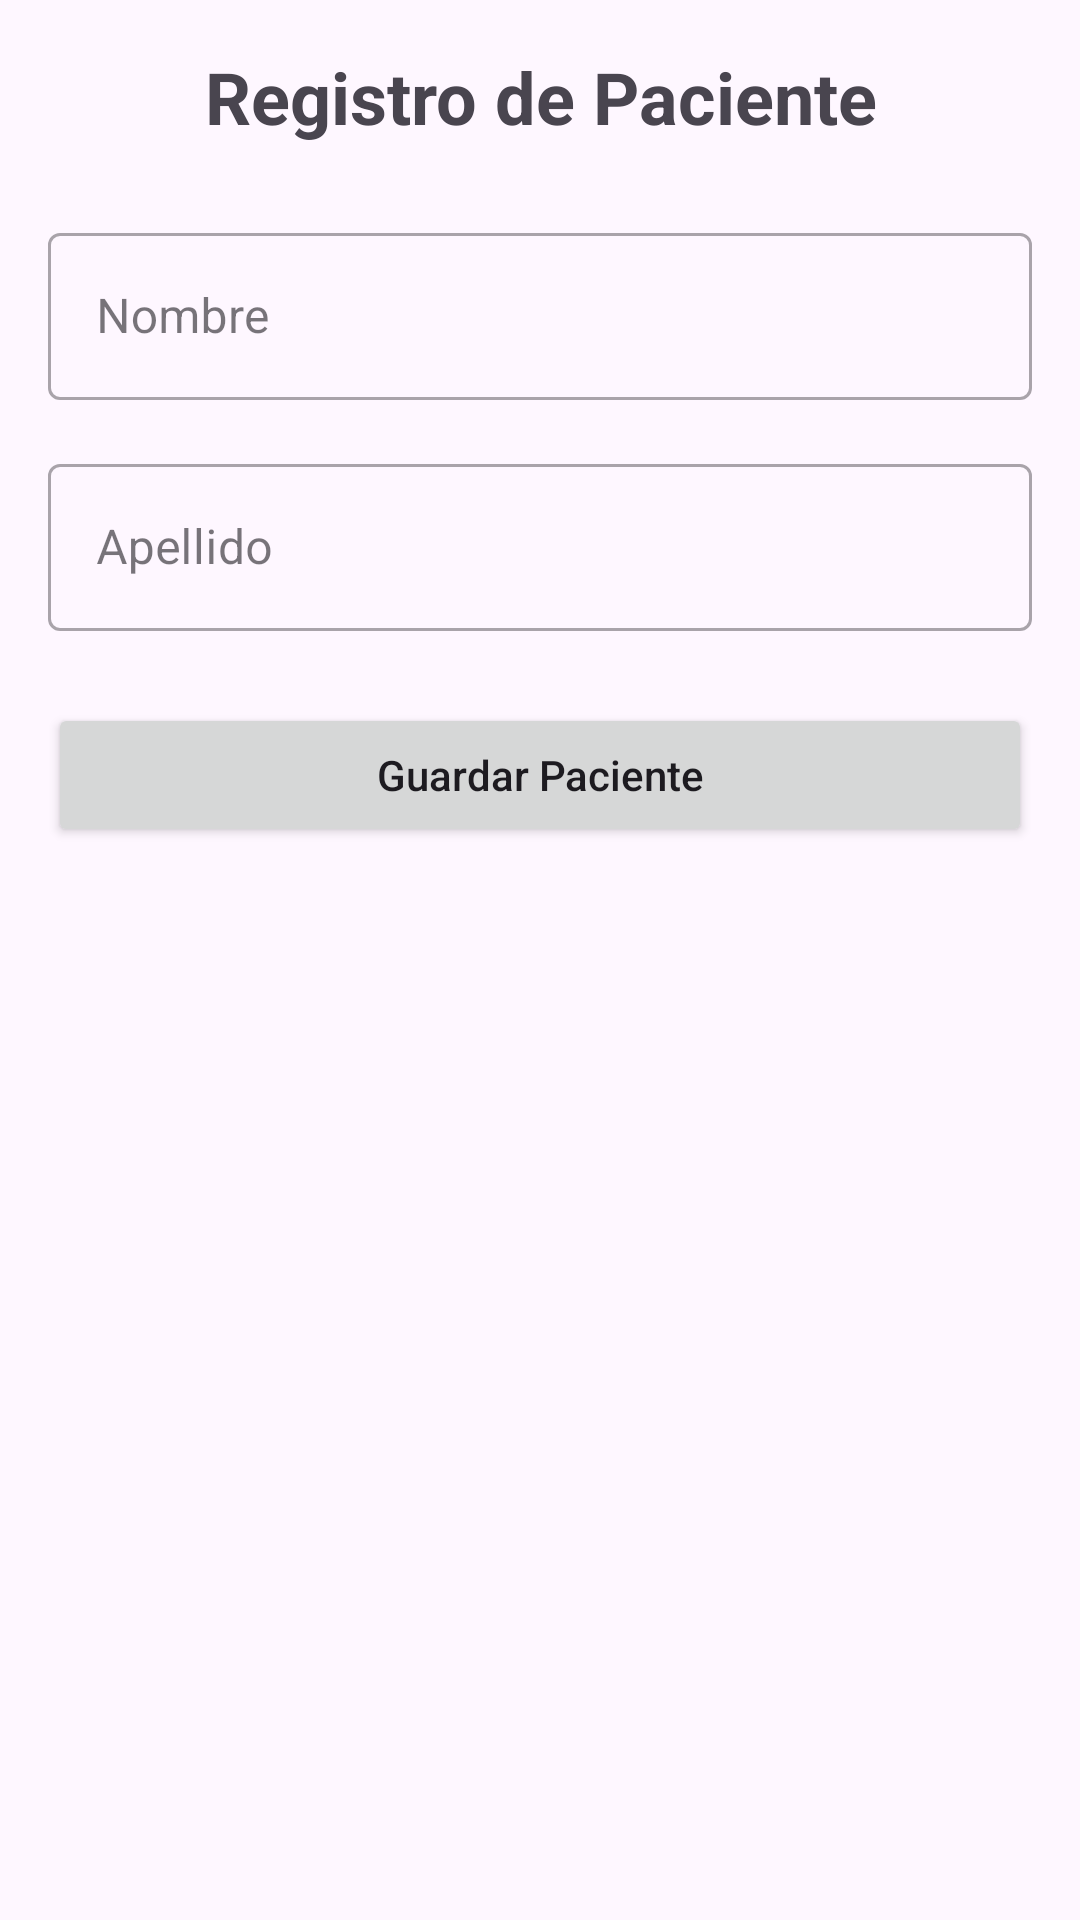

Reconstruct the res/layout file that produces this screen, plus the resources it refers to.
<!-- AndroidManifest.xml: application theme Theme.Nurdermaaaaaa -->
<!-- res/layout/activity_registrar_paciente.xml -->
<?xml version="1.0" encoding="utf-8"?>
<LinearLayout xmlns:android="http://schemas.android.com/apk/res/android"
    xmlns:app="http://schemas.android.com/apk/res-auto"
    xmlns:tools="http://schemas.android.com/tools"
    android:layout_width="match_parent"
    android:layout_height="match_parent"
    android:orientation="vertical"
    android:padding="16dp"
    tools:context=".RegistrarPacienteActivity">

    <TextView
        android:layout_width="match_parent"
        android:layout_height="wrap_content"
        android:layout_marginBottom="24dp"
        android:gravity="center"
        android:text="Registro de Paciente"
        android:textSize="24sp"
        android:textStyle="bold" />

    <com.google.android.material.textfield.TextInputLayout
        style="@style/Widget.MaterialComponents.TextInputLayout.OutlinedBox"
        android:layout_width="match_parent"
        android:layout_height="wrap_content"
        android:layout_marginBottom="16dp">

        <EditText
            android:id="@+id/editNombre"
            android:layout_width="match_parent"
            android:layout_height="wrap_content"
            android:hint="Nombre"
            android:inputType="textPersonName"
            android:maxLines="1" />
    </com.google.android.material.textfield.TextInputLayout>

    <com.google.android.material.textfield.TextInputLayout
        android:layout_width="match_parent"
        android:layout_height="wrap_content"
        android:layout_marginBottom="24dp"
        style="@style/Widget.MaterialComponents.TextInputLayout.OutlinedBox">

        <EditText
            android:id="@+id/editApellido"
            android:layout_width="match_parent"
            android:layout_height="wrap_content"
            android:hint="Apellido"
            android:inputType="textPersonName"
            android:maxLines="1" />
    </com.google.android.material.textfield.TextInputLayout>

    <Button
        android:id="@+id/btnGuardarPaciente"
        android:layout_width="match_parent"
        android:layout_height="wrap_content"
        android:text="Guardar Paciente"
        android:textAllCaps="false"
        app:cornerRadius="8dp" />

</LinearLayout>
<!-- resources referenced by this layout -->
<resources>
  <style name="Theme.Nurdermaaaaaa" parent="Base.Theme.Nurdermaaaaaa" />
  <style name="Base.Theme.Nurdermaaaaaa" parent="Theme.Material3.DayNight.NoActionBar">
          
          
      </style>
</resources>
